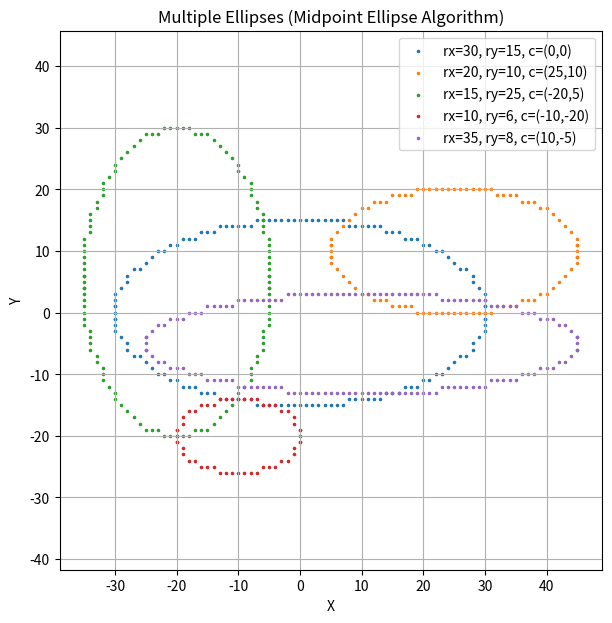

Reproduce this figure in Python.
import matplotlib.pyplot as plt


def plot_ellipse_points(xc, yc, x, y, xs, ys):
    if x == 0 and y == 0:
        xs.append(xc)
        ys.append(yc)
    elif x == 0:
        xs.extend([xc, xc])
        ys.extend([y + yc, -y + yc])
    elif y == 0:
        xs.extend([x + xc, -x + xc])
        ys.extend([yc, yc])
    else:
        xs.extend([x + xc, -x + xc, x + xc, -x + xc])
        ys.extend([y + yc, y + yc, -y + yc, -y + yc])


def midpoint_ellipse(rx, ry, xc=0, yc=0):
    rx2 = rx * rx
    ry2 = ry * ry
    x = 0
    y = ry
    xs, ys = [], []

    p1 = ry2 - (rx2 * ry) + 0.25 * rx2
    plot_ellipse_points(xc, yc, x, y, xs, ys)

    while 2 * ry2 * x <= 2 * rx2 * y:
        x += 1
        if p1 < 0:
            p1 += 2 * ry2 * x + ry2
        else:
            y -= 1
            p1 += 2 * ry2 * x - 2 * rx2 * y + ry2
        plot_ellipse_points(xc, yc, x, y, xs, ys)

    p2 = (ry2 * (x + 0.5) ** 2) + (rx2 * (y - 1) ** 2) - (rx2 * ry2)

    while y >= 0:
        if p2 > 0:
            y -= 1
            p2 -= 2 * rx2 * y + rx2
        else:
            x += 1
            y -= 1
            p2 += 2 * ry2 * x - 2 * rx2 * y + rx2
        plot_ellipse_points(xc, yc, x, y, xs, ys)

    return xs, ys


def plot_ellipses(ellipses, figsize=(7, 7)):
    plt.figure(figsize=figsize)

    for rx, ry, xc, yc in ellipses:
        xs, ys = midpoint_ellipse(rx, ry, xc, yc)
        plt.scatter(xs, ys, marker=".", s=10, label=f"rx={rx}, ry={ry}, c=({xc},{yc})")

    plt.title("Multiple Ellipses (Midpoint Ellipse Algorithm)")
    plt.xlabel("X")
    plt.ylabel("Y")
    plt.grid(True)
    plt.axis("equal")
    plt.legend()
    plt.show()


if __name__ == "__main__":
    ellipses = [
        (30, 15, 0, 0),
        (20, 10, 25, 10),
        (15, 25, -20, 5),
        (10, 6, -10, -20),
        (35, 8, 10, -5),
    ]
    plot_ellipses(ellipses)